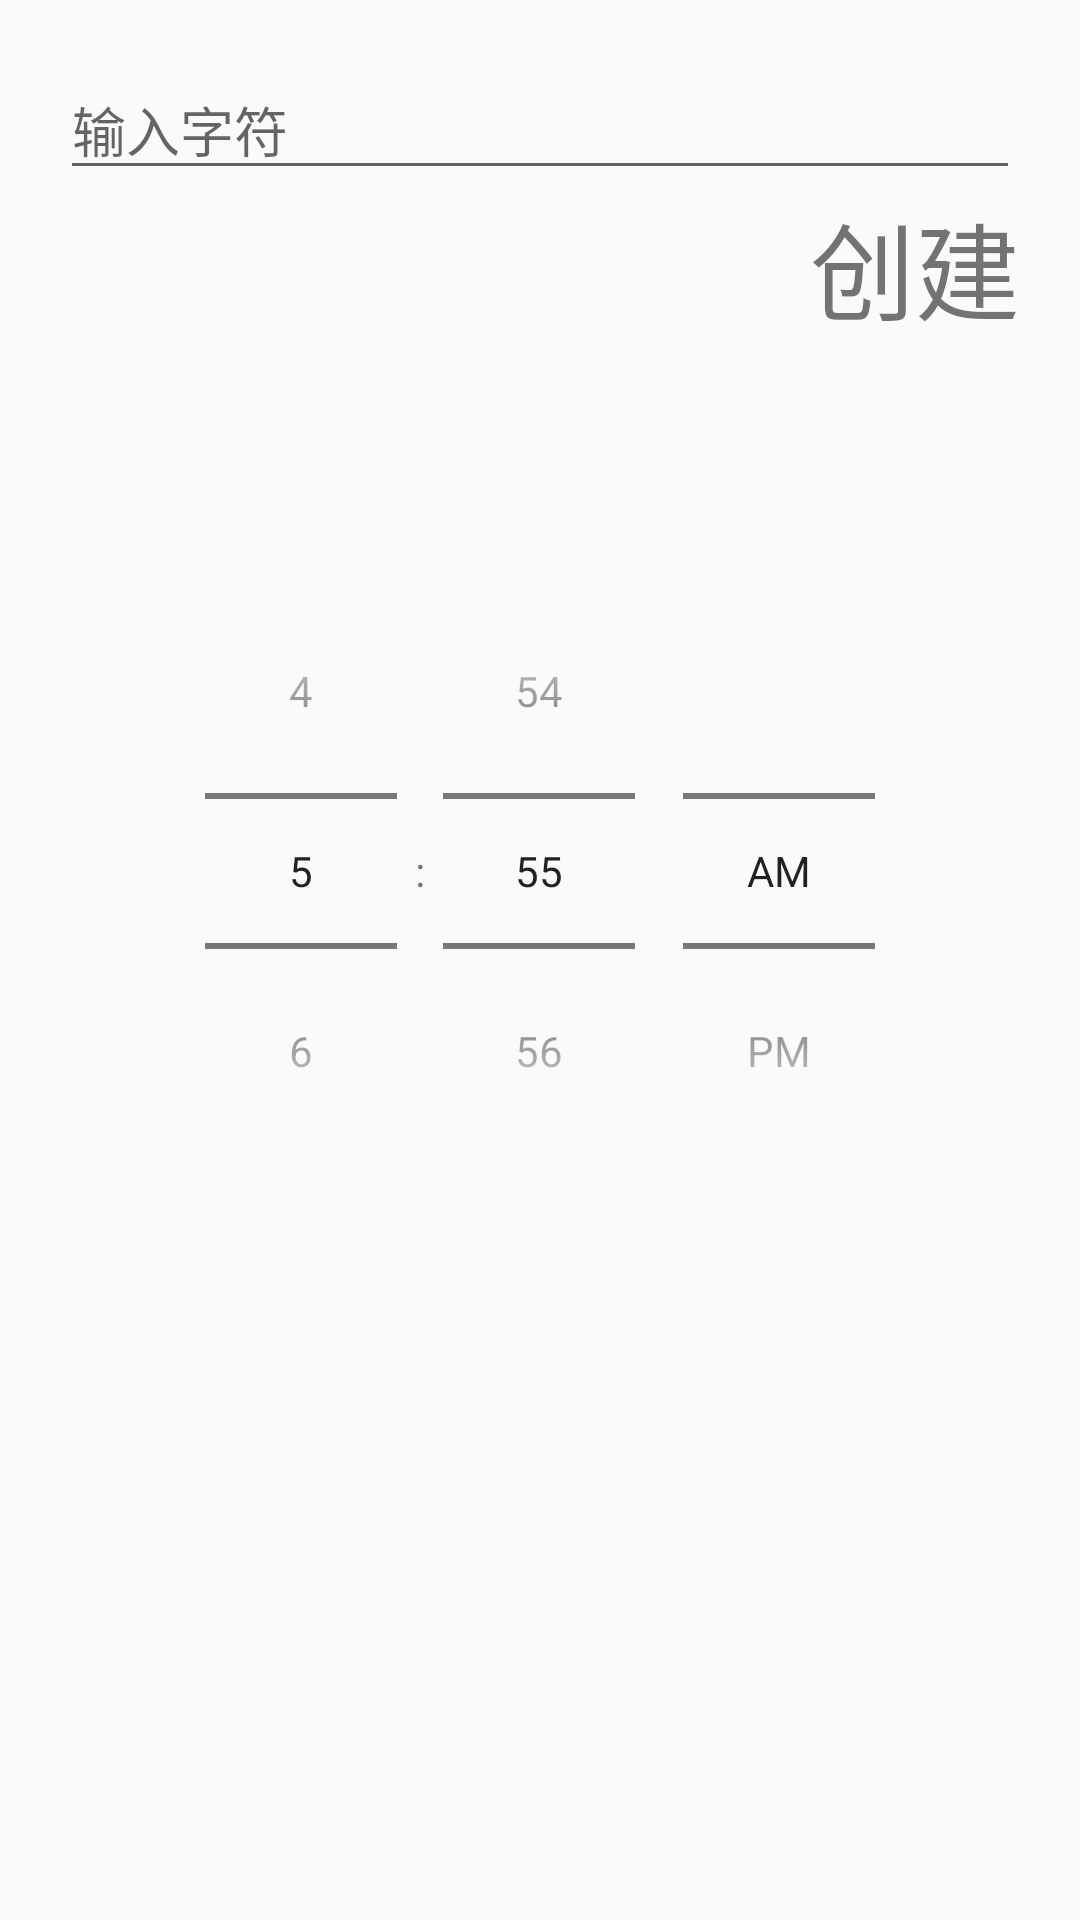

Reconstruct the res/layout file that produces this screen, plus the resources it refers to.
<!-- AndroidManifest.xml: application theme Theme.ToDoList -->
<!-- res/layout/fragment_add_tip.xml -->
<?xml version="1.0" encoding="utf-8"?>

<LinearLayout xmlns:android="http://schemas.android.com/apk/res/android"
    xmlns:app="http://schemas.android.com/apk/res-auto"
    android:orientation="vertical"
    android:layout_width="match_parent"
    android:layout_height="match_parent">
    <LinearLayout
        android:layout_width="match_parent"
        android:layout_height="wrap_content"
        android:orientation="vertical"
        android:padding="20dp">
    <EditText
        android:id="@+id/et"
        android:layout_width="match_parent"
        android:layout_height="wrap_content"
        android:hint="输入字符" />

    <TextView
        android:id="@+id/tv"
        android:layout_width="wrap_content"
        android:layout_height="wrap_content"
        android:text="创建"
        android:textSize="35sp"
        android:layout_marginLeft="250dp"/>

        <androidx.recyclerview.widget.RecyclerView
            android:id="@+id/rv_add_new_view"
            android:layout_width="match_parent"
            android:layout_height="wrap_content"
            android:layout_marginTop="50dp" />
    </LinearLayout>
    <TimePicker
        android:id="@+id/tp"
        android:layout_width="wrap_content"
        android:layout_height="wrap_content"
        android:layout_gravity="center"
        android:timePickerMode="spinner"/>
</LinearLayout>
<!-- resources referenced by this layout -->
<resources>
  <style name="Theme.ToDoList" parent="Theme.MaterialComponents.Light.NoActionBar.Bridge">
          
          <item name="colorPrimary">@color/purple_500</item>
          <item name="colorPrimaryVariant">@color/purple_700</item>
          <item name="colorOnPrimary">@color/white</item>
          
          <item name="colorSecondary">@color/teal_200</item>
          <item name="colorSecondaryVariant">@color/teal_700</item>
          <item name="colorOnSecondary">@color/black</item>
          
          <item name="android:statusBarColor" tools:targetApi="l">?attr/colorPrimaryVariant</item>
          
      </style>
  <color name="purple_500">#FF6200EE</color>
  <color name="purple_700">#FF3700B3</color>
  <color name="white">#FFFFFFFF</color>
  <color name="teal_200">#FF03DAC5</color>
  <color name="teal_700">#FF018786</color>
  <color name="black">#FF000000</color>
</resources>
